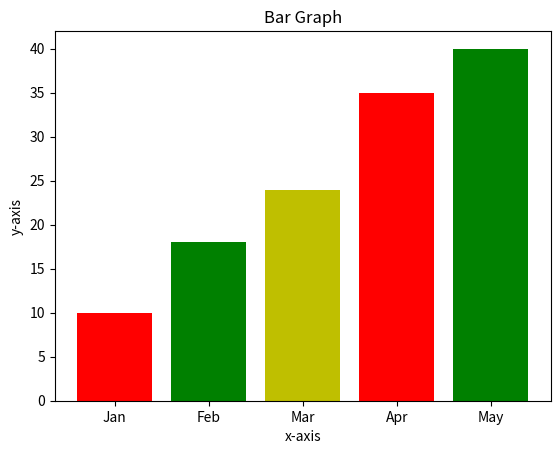

Generate this figure with matplotlib:
import matplotlib.pyplot as plt

x1 = [1,2,3,4,5]
y1 = [10,18,24,35,40]

label = ["Jan","Feb","Mar","Apr","May"]

plt.bar(x1,y1, tick_label=label, color=['r','g','y'])
plt.xlabel("x-axis")
plt.ylabel("y-axis")
plt.title("Bar Graph")

plt.show()
